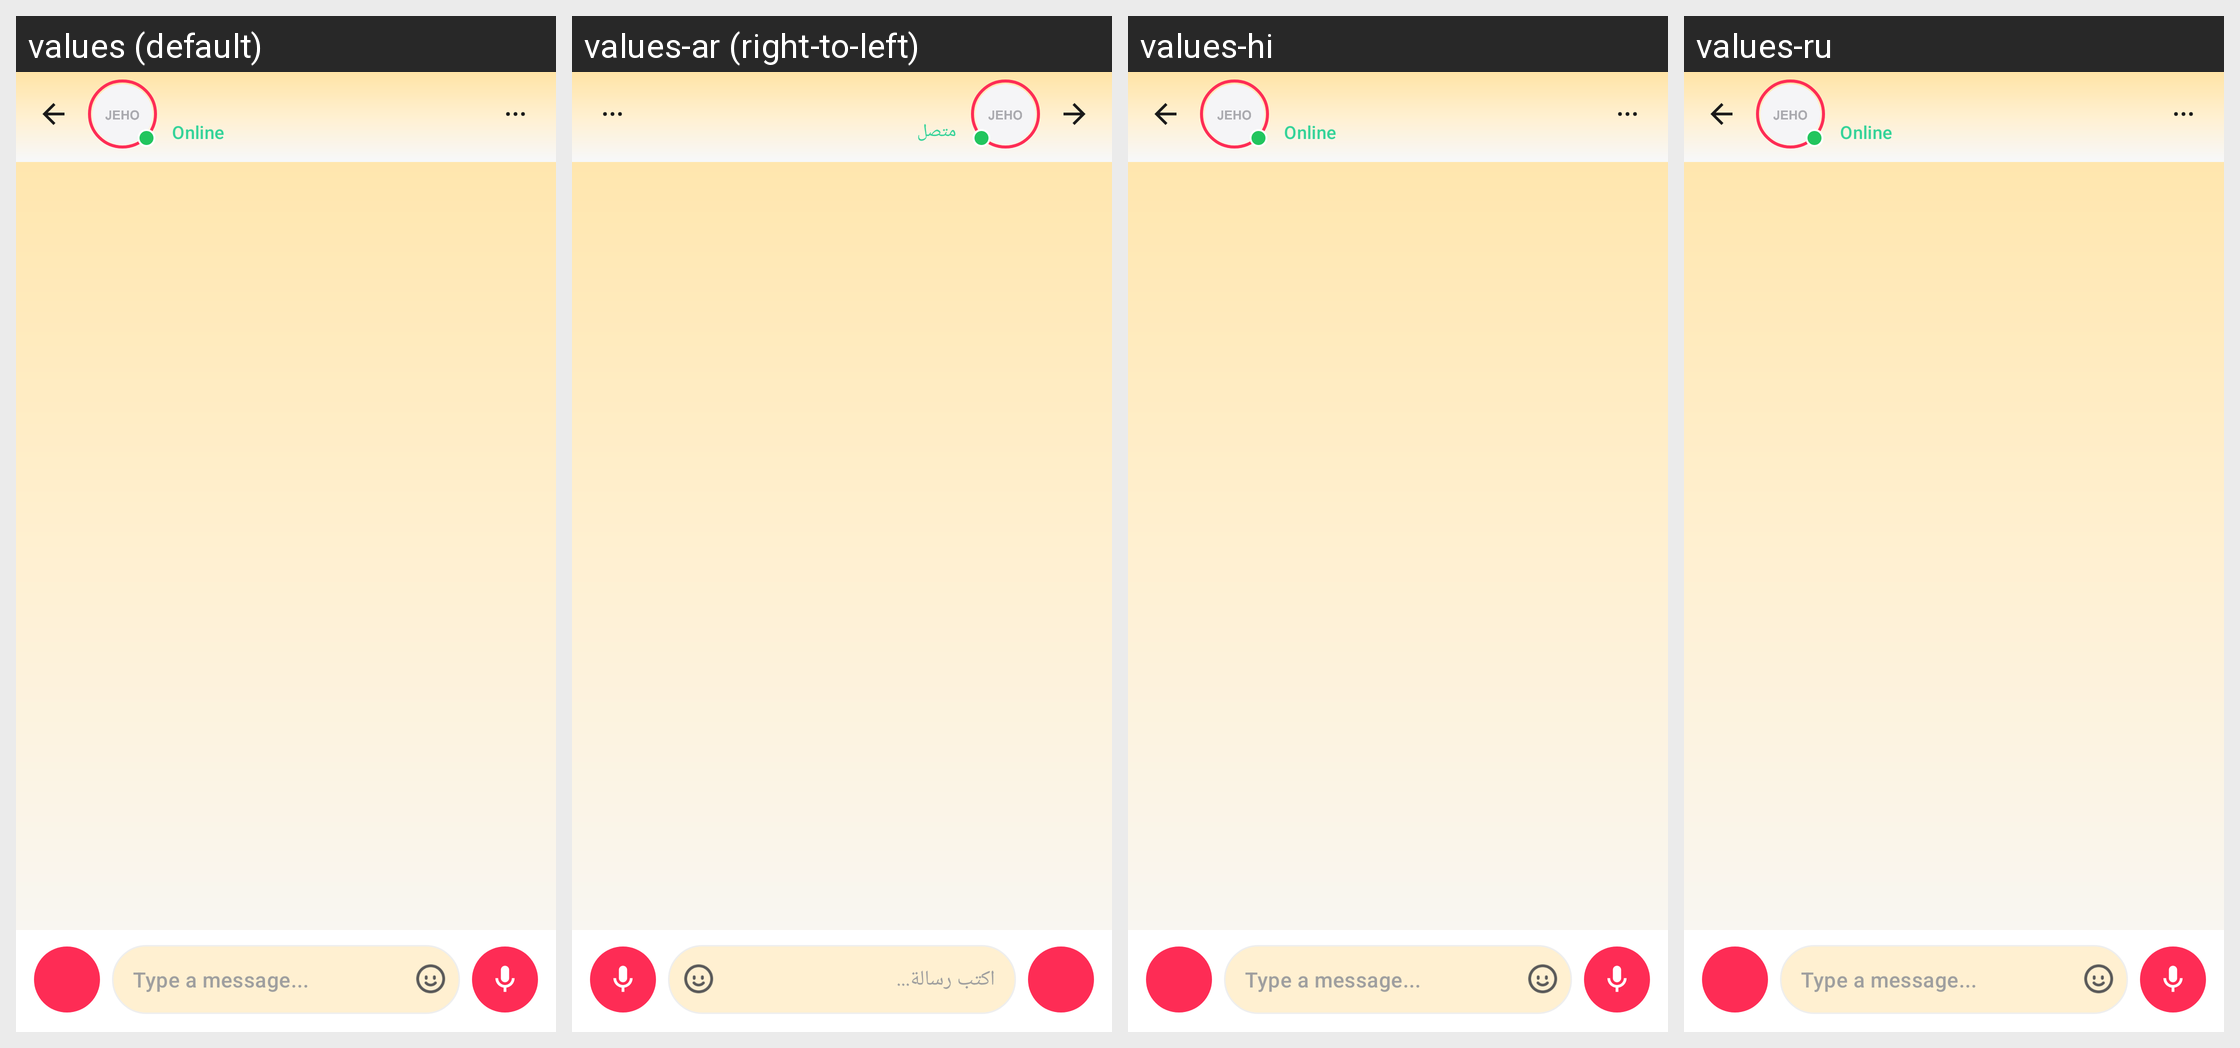

For this localized Android screen grid, give each drawn string resource with its value in every locale shown.
Android screen res/layout/activity_chat_conversation.xml rendered under 4 locales, left to right: values (default), values-ar (right-to-left), values-hi, values-ru. Device: Nexus 5 (rendered at 1080×1920; each locale shown at half size, 540×960, under a caption strip naming it); theme Theme.AuraLive.
Other locales in the repository, not shown: values-de, values-es, values-fr, values-in, values-pt-rBR, values-tr, values-ur, values-zh-rCN.
Strings drawn on this screen, with the default value and each locale's value (text and hints the layout hard-codes, and strings that could not be matched under every locale, appear in the picture but are not listed):

chat_status_online
  values: Online
  values-ar: متصل
  values-hi: Online  [not translated; the default value is used]
  values-ru: Online  [not translated; the default value is used]

msg_input_hint
  values: Type a message...
  values-ar: اكتب رسالة...
  values-hi: Type a message...  [not translated; the default value is used]
  values-ru: Type a message...  [not translated; the default value is used]
